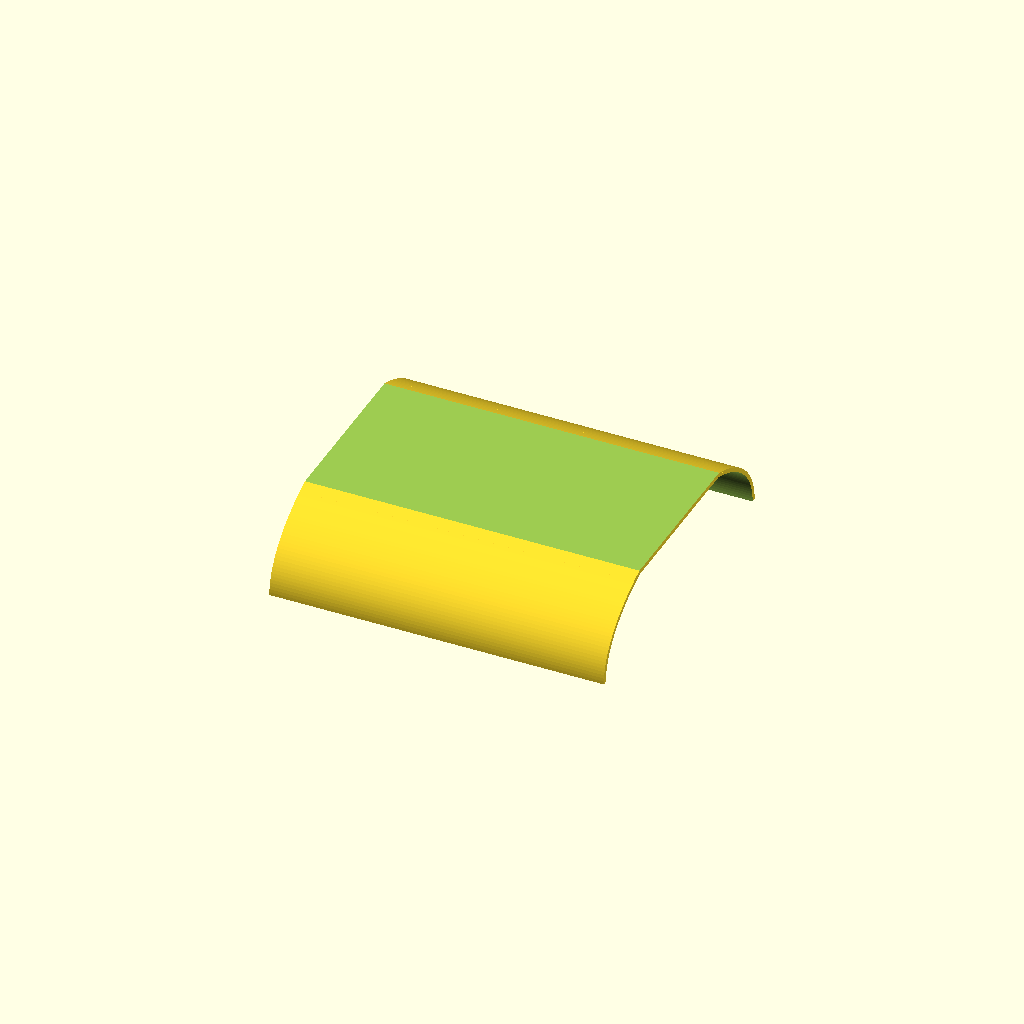
Cell 1 — every parameter at its default value.
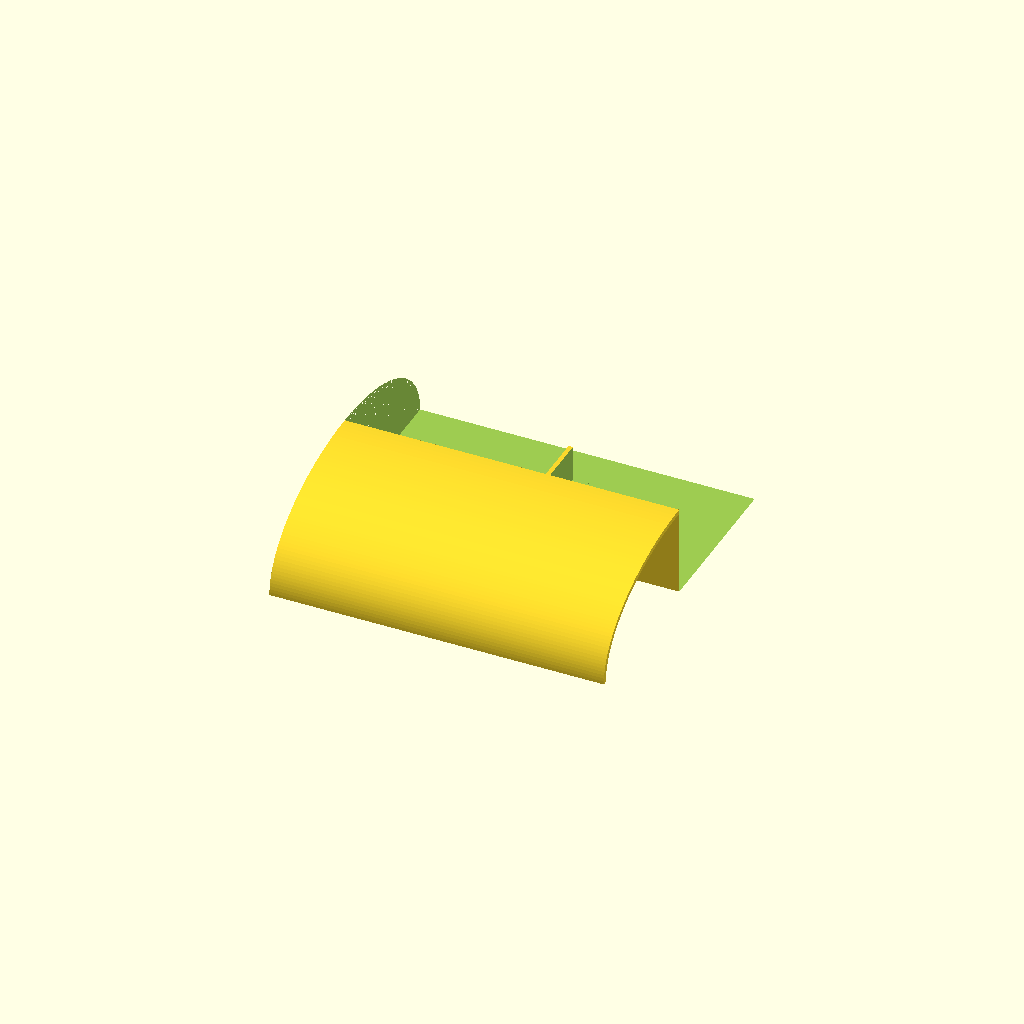
Cell 2 — z set to 4, the other parameters unchanged.
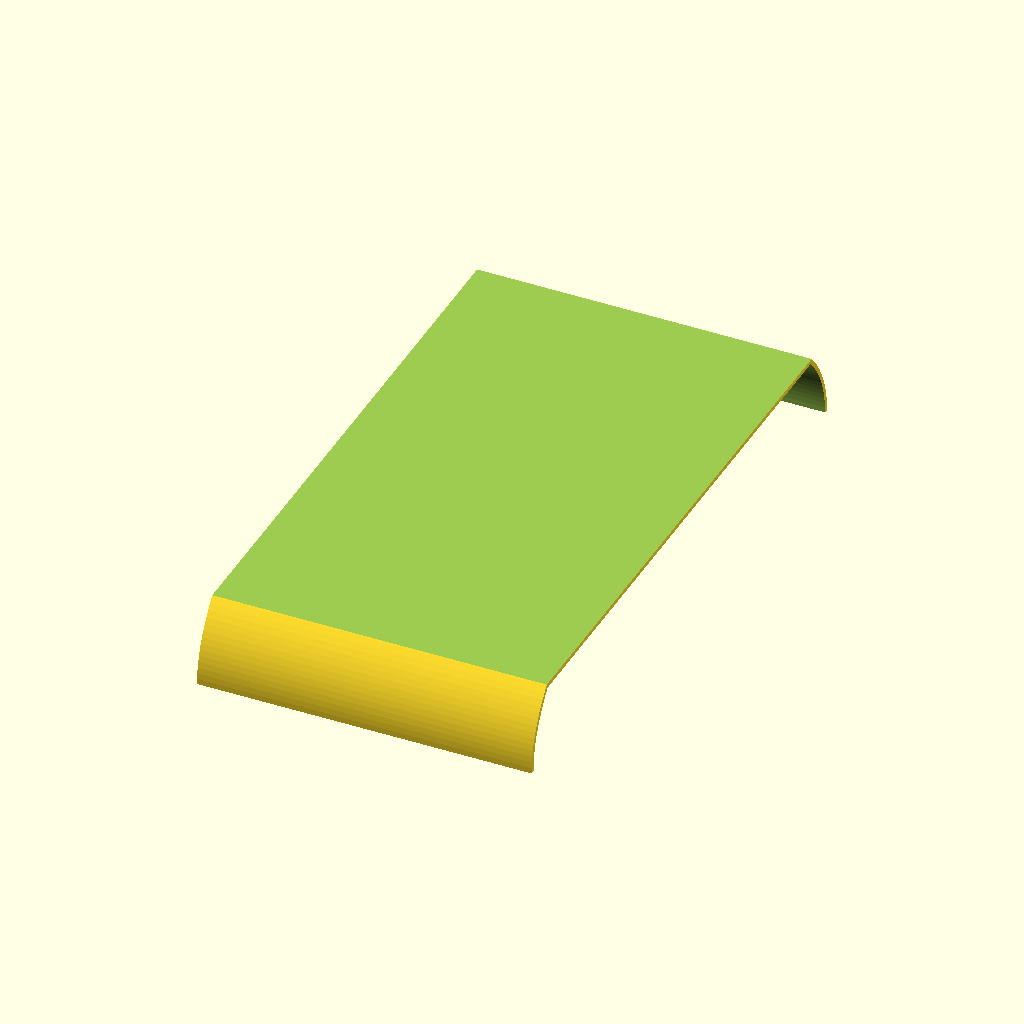
Cell 3: max_y = 260 (everything else at default).
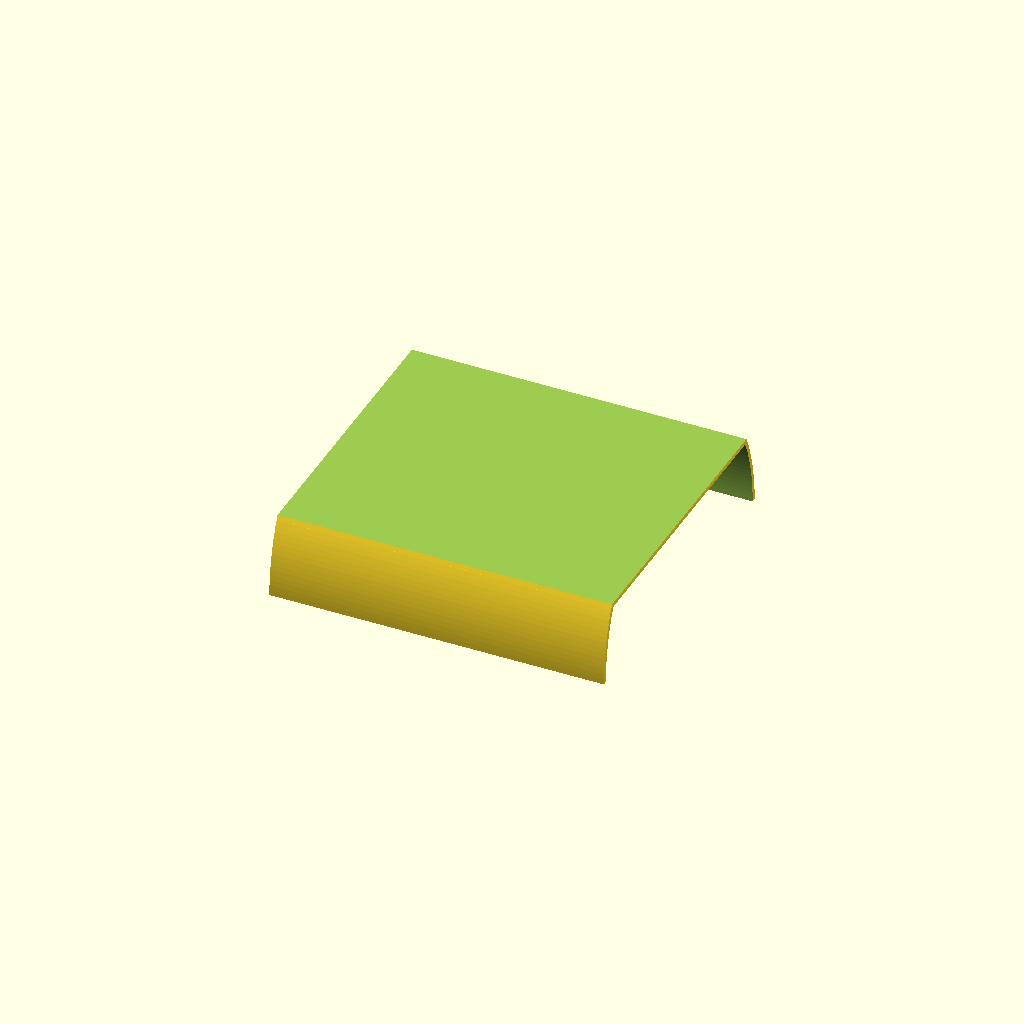
Cell 4 — outer_scale set to 1.06, the other parameters unchanged.
One fixed orthographic camera (rotation 55°, 0°, 25°; colour scheme Cornfield) for every cell.
OpenSCAD source file skateboard_battery.scad:
batt=[140,68,27];
big_fn=200;
$fn=90;
x=0;
y=1;
z=2;

max_y=130;

outer=max_y;
outer_offset=0;
outer_scale=0.53;

batt_side_h=7;

big_hole=max_y-20;

screw=3;
screw_offset=(max_y-batt[y])/4;
screw_driver=12;



pad=0.1;
padd=pad*2;
wall=1.8;
walll=wall*2;
right=[0,90,0];

shell_gap=wall;
battery_shell_h=180;

function wall(x=0) = x + wall;
function walll(x=0) = x + walll;
function pad(x=0) = x + pad;
function padd(x=0) = x + padd;

module screw(x=0,y=0) {
    translate([x,y,-pad()]) {
        cylinder(h=padd(wall()),d=screw);
        translate([0,0,wall])
        cylinder(h=batt[z],d=screw_driver);
    }
}

module air_flow() {
    difference() {
        inner_body();
        
        //battery wall
        translate([-pad(),-wall(batt[y]/2),0])
        cube([padd(batt[x]),walll(batt[y]),batt[z]*2]);

        //bottom
        translate([-batt[x]/2,-outer,wall(-outer*2)])
        cube([batt[x]*2,outer*2,outer*2]);

        // top
        translate([-batt[x]/2,-outer,batt[z]])
        cube([batt[x]*2,outer*2,outer*2]);
    }
}

module body(extra) {
    translate([-extra/2,0,-outer_offset])
    scale([1,1,outer_scale])
    rotate(right)
    cylinder(h=batt[x]+extra,d=outer-wall()*2,$fn=big_fn);
}

module inner_body() {
    translate([-pad,0,0])
    body(pad*4);
}

module outer_body(height, extra) {
    minkowski() {
        body(height);
        rotate(right)
        cylinder(d=extra,h=pad);
    }
}

module battery_holder() {
	difference() {
		outer_body(-pad, walll);
		air_flow();
		// battery
		translate([-pad(),-batt[y]/2,-pad()])
		cube([padd(batt[x]),batt[y],pad(batt[z])]);

		// cut off bottom
		translate([-batt[x]/2,-outer,-outer*2])
		cube([batt[x]*2,outer*2,outer*2]);
		
		// cut off top
		translate([-batt[x]/2,-outer,wall(batt[z])])
		cube([batt[x]*2,outer*2,outer*2]);

		// big circle in center
		translate([batt[x]/2,0,wall+batt_side_h])
		cylinder(h=wall(padd(batt[y])),d=big_hole,$fn=big_fn);


		// lower sides of battery holder
		translate([-pad,-batt[y]/2-wall-pad,batt_side_h+wall])
		cube([batt[x]+padd,batt[y]+wall*2+padd,batt[z]-batt_side_h-wall]);
	   
		screws(screw_offset);
		screws(batt[x]-screw_offset);
	}
}

module screws() {
    y_screws(screw_offset);
    y_screws(batt[x]-screw_offset);
}
module y_screws(x=0) {
    y=batt[y]/2+screw_offset;
    screw(x,y);
    screw(x,-y);
}

module shell(shell_h) {
	difference() {
		outer_body(shell_h-batt[x], wall*4+shell_gap);

		// flat top
		translate([-shell_h/2,-outer,batt[z]+wall+wall+shell_gap])
		cube([shell_h*2,outer*2,outer*2]);

		// flat bottom
		translate([-shell_h/2,-outer,-outer*2])
		cube([shell_h*2,outer*2,outer*2]);

		// inside curve
		difference() {
			outer_body(shell_h-batt[x]+padd, wall*2+shell_gap);

			// flat top
			translate([-shell_h/2,-outer,batt[z]+wall+shell_gap])
			cube([shell_h*2,outer*2,outer*2]);
		}
	}
}

module esc() {

    screw=3.5;
    //esc_x=34;
    fudge=2;
    esc_x=34+fudge+8;
    esc_y=110;
    esc_z=8;
    $fn=90;

    rec_x=45;
    rec_y=22;
    rec_z=5;

    wall=5-fudge/2;
    walll=wall*2;

    pad=0.1;
    padd=pad*2;
    screw_h=4;

    zip_h=wall/2;
    zip_w=6;

    screw_head=9;
    //set to 6 for nuts
    screw_head_fn=$fn;

    //center=esc_y/2+zip_w/2+screw_head/2;
    center=esc_y/2;


    module esc_zip() {
        translate([0,-zip_w/2,0]) {
            translate([pad,0,-pad])
            cube([wall+pad,zip_w,wall+esc_z+padd]);
            translate([wall+esc_x-pad,0,-pad])
            cube([wall+padd,zip_w,wall+esc_z+padd]);
            translate([0,0,-pad])
            cube([esc_x+walll+padd,zip_w,zip_h+pad]);
        }
    }


    difference() {
        union() {
            hull() {
                // esc 
                cube([esc_x+walll,esc_y,esc_z+wall]);
                // screw 
                translate([-screw/2,center,0])
                cylinder(h=screw_h,d=screw+walll);
                // screw
                translate([esc_x+screw/2+walll,esc_y/2,0])
                cylinder(h=screw_h,d=screw+walll);
            }
            //reciever
            translate([wall*3+screw,center-rec_y/2-wall,0])
            cube([rec_x+wall+esc_x,rec_y+walll,rec_z+wall]);
        }
        // esc hole
        translate([wall,-pad,wall])
        cube([esc_x,esc_y+padd,esc_z+pad]);
        // screw
        translate([-screw/2,center,-pad]) {
            cylinder(h=esc_z*2,d=screw);
            translate([0,0,screw_h])
            cylinder(h=esc_z*2,d=screw_head,$fn=screw_head_fn);
            //cylinder(h=esc_z+walll,d1=screw+walll,d2=screw+walll*2+esc_z*2);
        }
        // screw
        translate([wall+esc_x+screw/2+wall,center,-pad]) {
            cylinder(h=esc_z*2,d=screw);
            translate([0,0,screw_h])
            cylinder(h=esc_z*2,d=screw_head,$fn=screw_head_fn);
            //cylinder(h=esc_z+walll,d1=screw+walll,d2=screw+walll*2+esc_z*2);
        }

        translate([esc_x+wall*3+screw,center-rec_y/2,wall]) {
            // esc
            cube([rec_x,rec_y,rec_z+pad]);
            // esc zip tie
            translate([rec_x/2-zip_w/2,-wall-pad,-wall-pad]) {
                cube([zip_w,rec_y+walll+padd,zip_h+pad]);
                cube([zip_w,wall+padd,rec_z+wall+padd]);
                translate([0,rec_y+wall,0])
                cube([zip_w,wall+padd,rec_z+wall+padd]);
            }
        }
        translate([0,esc_y/5,0])
        esc_zip();
        translate([0,esc_y-esc_y/5,0])
        esc_zip();
    }
}

hole_y=96;

esc_x=120;
esc_y=44;
esc_z=15;

rec_x=45;
rec_y=22;
rec_z=15;

button=11.5;

wires=8;
esc_shell=esc_x+10*2;


module new_esc() { 
    module esc(extra=0,padding=0) {
        translate([0-padding,-hole_y/2-padding,wall])
        cube([esc_x+padding-wall,esc_y+extra-padding,esc_z+padding]);
    }
    difference(){
        esc(wall,0);
        esc(0,pad);
    }
    
    module rec(extra=0, padding=0) {
        translate([esc_x-rec_x-wall-extra,hole_y/2-rec_y-extra,wall])
        cube([rec_x+extra+padding,rec_y+extra+padding,rec_z+padding]);
    }
    difference() {
        rec(wall, 0);
        rec(0, pad);
    }

    
    difference() {
        translate([-batt[x]/2+esc_x/2,0,0])
        outer_body(esc_x-batt[x],walll);
		// cut off bottom
		translate([-batt[x]/2,-outer,-outer*2])
		cube([batt[x]*2,outer*2,outer*2]);

        esc(0,pad);
		
        translate([-pad,hole_y/3,batt[z]/2])
        rotate([0,90,0])
        cylinder(d=button,h=wall+padd);

		// cut off top
		translate([-batt[x]/2,-outer,wall(batt[z])-wires])
		cube([batt[x]*2,outer*2,outer*2]);
        intersection() {
            translate([-batt[x]/2+esc_x/2,0,0])
            outer_body(esc_x-batt[x]-wall*2,pad);
            translate([wall,-hole_y/2,wall])
            cube([esc_x-wall*2,hole_y,batt[z]+pad]);
        }
        y_screws(esc_x/2);
    }

}
module assembled() {
    //translate([0,0,batt[z]*2])
   //shell(battery_shell_h);
	//color("lime")
	//battery_holder();
    new_esc();
    shell(esc_shell);
}


display="";
if (display == "") assembled();
if (display == "skateboard_battery_holder.stl") battery_holder();
if (display == "skateboard_battery_shell.stl") shell(battery_shell_x);
if (display == "skateboard_esc_shell.stl") shell(esc_shell);
if (display == "skateboard_esc_holder.stl") new_esc();
Parameter table extracted from the source (name, type, default, range or options):
batt: vector, default [140, 68, 27]
big_fn: number, default 200
x: number, default 0
y: number, default 1
z: number, default 2
max_y: number, default 130
outer_offset: number, default 0
outer_scale: number, default 0.53
batt_side_h: number, default 7
screw: number, default 3
screw_driver: number, default 12
pad: number, default 0.1
wall: number, default 1.8
right: vector, default [0, 90, 0]
battery_shell_h: number, default 180
